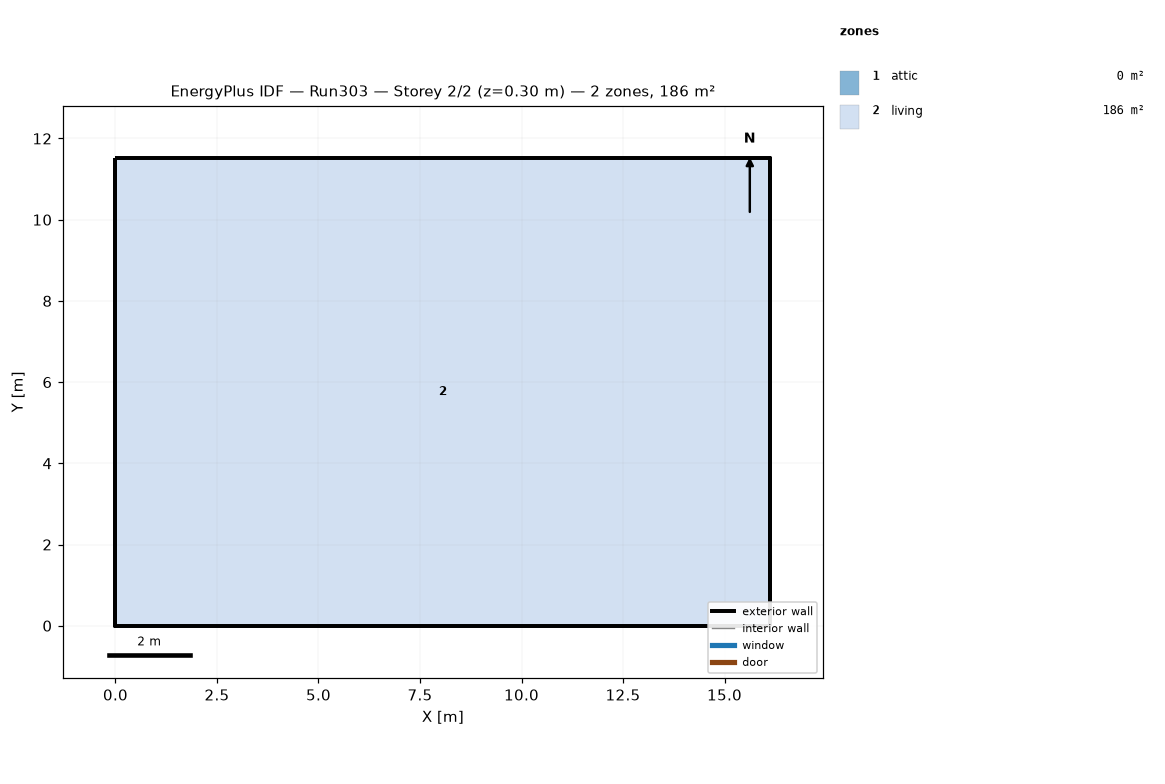
=== STOREY PLAN SPEC (per zone: floor XY polygon, exterior-wall plan segments, windows/doors) ===
zone 1: attic  (0.0 m²)
  exterior wall: (16.13, 0.00) – (16.13, 11.52) – (16.13, 5.76)  [17.3 m]
  exterior wall: (0.00, 11.52) – (0.00, 0.00) – (0.00, 5.76)  [17.3 m]
zone 2: living  (185.8 m²)
  floor: (0.00, 0.00) (0.00, 11.52) (16.13, 11.52) (16.13, 0.00)
  exterior wall: (0.00, 0.00) – (16.13, 0.00)  [16.1 m]
  exterior wall: (16.13, 0.00) – (16.13, 11.52)  [11.5 m]
  exterior wall: (16.13, 11.52) – (0.00, 11.52)  [16.1 m]
  exterior wall: (0.00, 11.52) – (0.00, 0.00)  [11.5 m]

=== DERIVED (storey summary) ===
Building: Run303
Storey: 2 of 2  (floor level z = 0.30 m)
Storey gross floor area: 185.8 m²
Zones on this storey: 2
  - attic: floor 0.0 m²; exterior wall 34.6 m (15.8 m²); WWR 0.0%
  - living: floor 185.8 m²; exterior wall 55.3 m (202.3 m²); WWR 0.0%
Zone adjacency: (none detected)